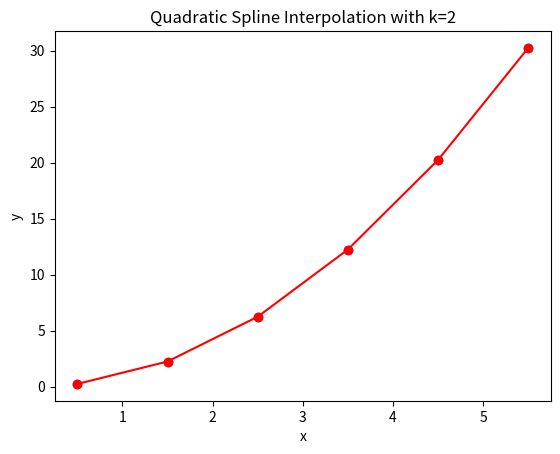

Reproduce this figure in Python.
import scipy.interpolate as myscpy
import numpy as mynp
import matplotlib.pyplot as plt

# Creating Sample data points
myarr1 = mynp.array([0, 1, 2, 3, 4, 5, 6])
myarr2 = mynp.array([0, 1, 4, 9, 16, 25, 36])

myfunc = myscpy.UnivariateSpline(myarr1, myarr2, k=2)

mynew_x = mynp.array([0.5, 1.5, 2.5, 3.5, 4.5, 5.5])
mynew_y = myfunc(mynew_x)

print(mynew_y)
plt.plot(mynew_x, mynew_y,'ro-')
plt.scatter(mynew_x, mynew_y)
plt.xlabel('x')
plt.ylabel('y')
plt.title('Quadratic Spline Interpolation with k=2')
plt.show()